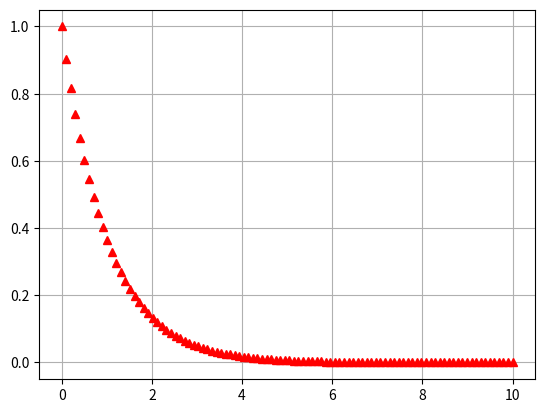

The matplotlib source for this figure:
#!/usr/bin/env python3
# -*- coding: utf-8 -*-
"""
Created on Wed Sep 29 19:50:00 2021

@author: RAI\diego.costas
"""

import scipy.integrate as si
import numpy as np
import matplotlib.pyplot as plt
def deriv(y, t):
    dy_dt = -y
    return dy_dt

t_inic = 0
t_fin = 10

tiempos = np.linspace(t_inic, t_fin, 100)

y0 = 1

sol = si.odeint(deriv, y0, tiempos)

plt.plot(tiempos, sol, "^", c="r")
plt.grid()



